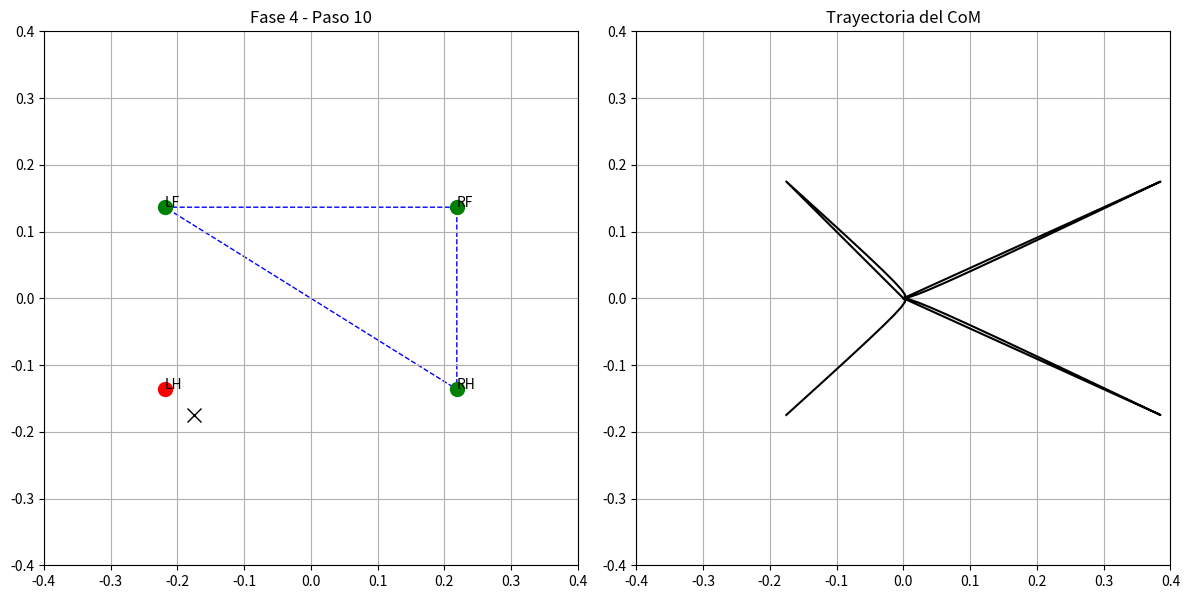

Write Python code to recreate this figure.
import numpy as np
import matplotlib.pyplot as plt
from matplotlib.patches import Polygon

# Parámetros físicos
LegLength1 = 0.2522
LegLength2 = 0.2510
WeightLeg1 = 0.341
WeightLeg2 = 1.095 + 1.527
WeightBase = 13.715

Height = 0.48
Width = 0.2728
Length = 0.4373

bodyX = Length / 2
bodyY = Width / 2

# Posiciones base de las patas (LF, RF, RH, LH)
feet_positions = {
    'LF': np.array([-bodyX,  bodyY]),
    'RF': np.array([ bodyX,  bodyY]),
    'RH': np.array([ bodyX, -bodyY]),
    'LH': np.array([-bodyX, -bodyY])
}

# Secuencia tipo crawl
crawl_sequence = [
    ['RF', 'RH', 'LH'],  # LF en vuelo
    ['LF', 'RH', 'LH'],  # RF en vuelo
    ['LF', 'RF', 'LH'],  # RH en vuelo
    ['LF', 'RF', 'RH']   # LH en vuelo
]

# Inicialización
x_com, y_com = 0.0, 0.0
xdot, ydot = 0.1, 0.0
z_com = Height
g = 9.81
omega = np.sqrt(g / z_com)

T_phase = 0.5
dt = 0.05
N_phase = int(T_phase / dt)

com_traj = []

fig = plt.figure(figsize=(12, 6))

for phase_idx, support_legs in enumerate(crawl_sequence):
    support_coords = np.array([feet_positions[leg] for leg in support_legs])
    x_support = np.mean(support_coords[:, 0])
    y_support = np.mean(support_coords[:, 1])

    t = np.linspace(0, T_phase, N_phase)

    A_x = 0.5 * ((x_com - x_support) + xdot / omega)
    B_x = 0.5 * ((x_com - x_support) - xdot / omega)
    x_traj = A_x * np.exp(omega * t) + B_x * np.exp(-omega * t) + x_support

    A_y = 0.5 * ((y_com - y_support) + ydot / omega)
    B_y = 0.5 * ((y_com - y_support) - ydot / omega)
    y_traj = A_y * np.exp(omega * t) + B_y * np.exp(-omega * t) + y_support

    for i in range(N_phase):
        plt.clf()
        ax1 = plt.subplot(1, 2, 1)
        ax1.set_title(f"Fase {phase_idx+1} - Paso {i+1}")
        ax1.set_xlim(-0.4, 0.4)
        ax1.set_ylim(-0.4, 0.4)
        ax1.set_aspect('equal')
        ax1.grid()

        # Dibuja patas en soporte
        for leg in support_legs:
            pos = feet_positions[leg]
            ax1.plot([pos[0]], [pos[1]], 'go', markersize=10)
            ax1.text(pos[0], pos[1], leg)

        # Dibuja pata levantada
        airborne_leg = [leg for leg in feet_positions if leg not in support_legs][0]
        airborne_pos = feet_positions[airborne_leg]
        ax1.plot([airborne_pos[0]], [airborne_pos[1]], 'ro', markersize=10)
        ax1.text(airborne_pos[0], airborne_pos[1], airborne_leg)

        # Dibuja polígono de soporte
        poly = Polygon(support_coords, closed=True, fill=False, edgecolor='blue', linestyle='--')
        ax1.add_patch(poly)

        # Dibuja centro de masa
        ax1.plot(x_traj[i], y_traj[i], 'kx', markersize=10, label='CoM')

        # Subplot del trazado completo
        ax2 = plt.subplot(1, 2, 2)
        com_traj.append((x_traj[i], y_traj[i]))
        com_arr = np.array(com_traj)
        ax2.plot(com_arr[:, 0], com_arr[:, 1], 'k-')
        ax2.set_title("Trayectoria del CoM")
        ax2.set_xlim(-0.4, 0.4)
        ax2.set_ylim(-0.4, 0.4)
        ax2.set_aspect('equal')
        ax2.grid()

        plt.pause(0.05)

plt.tight_layout()
plt.show()

